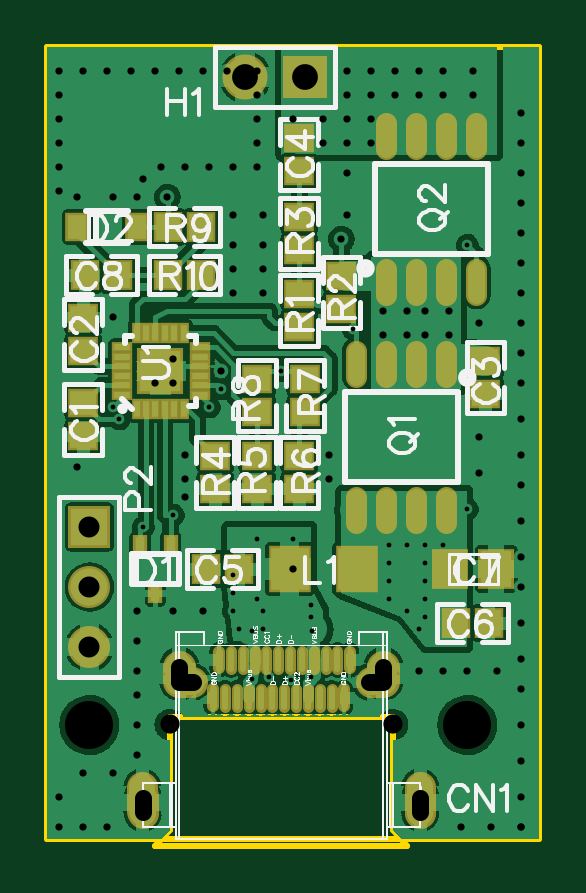
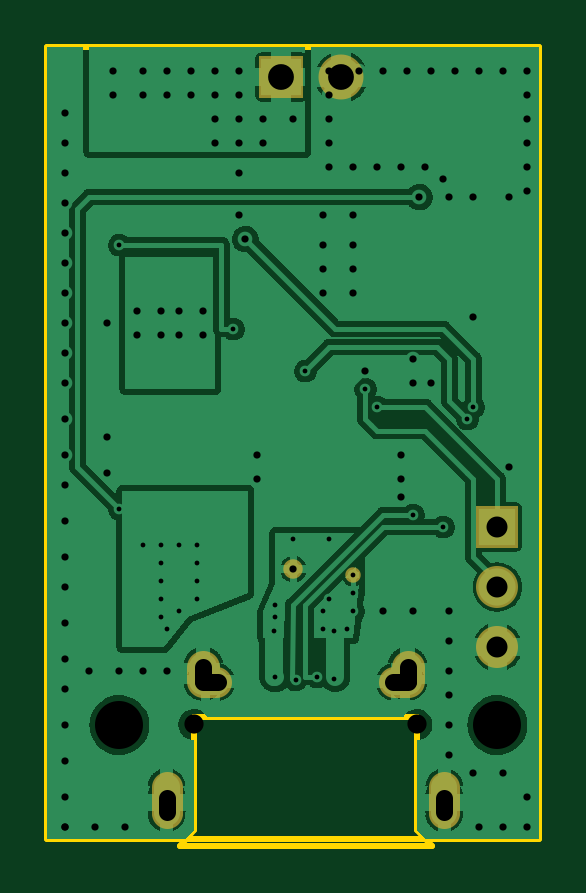
Circuit board: 9 layer files. Board 20.8 x 33.8 mm.
- outline: Gerber_BoardOutline.GKO (722 bytes)
- bottom_copper: Gerber_BottomLayer.GBL (67547 bytes)
- bottom_mask: Gerber_BottomSolderMaskLayer.GBS (1037 bytes)
- top_copper: Gerber_TopLayer.GTL (189328 bytes)
- paste: Gerber_TopPasteMaskLayer.GTP (3561 bytes)
- top_silk: Gerber_TopSilkLayer.GTO (28517 bytes)
- top_mask: Gerber_TopSolderMaskLayer.GTS (4200 bytes)
- drill: Gerber_drill_NPTH.DRL (217 bytes)
- drill: Gerber_drill_PTH.DRL (3354 bytes)

=== outline: Gerber_BoardOutline.GKO ===
G04 ---------------------------- Layer name :KeepOutLayer*
G04 EasyEDA v5.8.22, Wed, 26 Dec 2018 05:37:28 GMT*
G04 8ad1f06e4ff34cadb9936333048842b5*
G04 Gerber Generator version 0.2*
G04 Scale: 100 percent, Rotated: No, Reflected: No *
G04 Dimensions in inches *
G04 leading zeros omitted , absolute positions ,2 integer and 4 decimal *
%FSLAX24Y24*%
%MOIN*%
G90*
G70D02*

%ADD10C,0.010000*%
G54D10*
G01X5998Y-110D02*
G01X5757Y150D01*
G01X5757Y150D02*
G01X5757Y2038D01*
G01X5757Y2038D02*
G01X2037Y2039D01*
G01X2037Y2039D02*
G01X2045Y149D01*
G01X2045Y149D02*
G01X1789Y-114D01*
G01X1789Y-114D02*
G01X5998Y-110D01*
G01X0Y6300D02*
G01X0Y13200D01*
G01X8200Y13200D01*
G01X8200Y0D01*
G01X0Y0D01*
G01X0Y6300D01*

%LPD*%
M00*
M02*

=== bottom_copper: Gerber_BottomLayer.GBL (67547 bytes, source omitted) ===
=== bottom_mask: Gerber_BottomSolderMaskLayer.GBS ===
G04 ---------------------------- Layer name :BOTTOM SOLDER LAYER*
G04 EasyEDA v5.8.22, Wed, 26 Dec 2018 05:37:28 GMT*
G04 8ad1f06e4ff34cadb9936333048842b5*
G04 Gerber Generator version 0.2*
G04 Scale: 100 percent, Rotated: No, Reflected: No *
G04 Dimensions in inches *
G04 leading zeros omitted , absolute positions ,2 integer and 4 decimal *
%FSLAX24Y24*%
%MOIN*%
G90*
G70D02*

%ADD50C,0.055240*%
%ADD51C,0.051307*%
%ADD61C,0.070000*%
%ADD62R,0.070000X0.070000*%
%ADD63R,0.074929X0.070000*%
%ADD64C,0.074929*%
%ADD66C,0.025716*%
%ADD67C,0.032400*%

%LPD*%
G54D50*
G01X5601Y2873D02*
G01X5601Y2638D01*
G01X2198Y2873D02*
G01X2198Y2638D01*
G54D51*
G01X6214Y471D02*
G01X6214Y865D01*
G01X6214Y709D02*
G01X6214Y432D01*
G01X1584Y471D02*
G01X1584Y865D01*
G01X1588Y709D02*
G01X1588Y432D01*
G01X5385Y2617D02*
G01X5581Y2617D01*
G01X2219Y2619D02*
G01X2415Y2619D01*
G54D61*
G01X700Y3200D03*
G01X700Y4200D03*
G54D62*
G01X700Y5200D03*
G54D63*
G01X4300Y12700D03*
G54D64*
G01X3300Y12700D03*
G54D66*
G01X3100Y4400D03*
G54D67*
G01X4100Y4500D03*
M00*
M02*

=== top_copper: Gerber_TopLayer.GTL (189328 bytes, source omitted) ===
=== paste: Gerber_TopPasteMaskLayer.GTP ===
G04 ---------------------------- Layer name :TOP PASTER LAYER*
G04 EasyEDA v5.8.22, Wed, 26 Dec 2018 05:37:28 GMT*
G04 8ad1f06e4ff34cadb9936333048842b5*
G04 Gerber Generator version 0.2*
G04 Scale: 100 percent, Rotated: No, Reflected: No *
G04 Dimensions in inches *
G04 leading zeros omitted , absolute positions ,2 integer and 4 decimal *
%FSLAX24Y24*%
%MOIN*%
G90*
G70D02*

%ADD19C,0.009843*%
%ADD20C,0.011810*%
%ADD21C,0.027559*%
%ADD24R,0.068900X0.068900*%
%ADD25R,0.010000X0.027560*%
%ADD26R,0.027560X0.010000*%
%ADD27R,0.043307X0.039370*%
%ADD28R,0.063000X0.071000*%
%ADD29R,0.039370X0.043307*%
%ADD30R,0.052000X0.059900*%
%ADD31R,0.015748X0.023622*%
%ADD32R,0.031496X0.039370*%

%LPD*%
G54D19*
G01X3553Y2501D02*
G01X3553Y2205D01*
G01X3750Y2501D02*
G01X3750Y2205D01*
G01X3948Y2501D02*
G01X3948Y2205D01*
G01X4144Y2501D02*
G01X4144Y2205D01*
G54D20*
G01X2759Y2492D02*
G01X2759Y2215D01*
G54D19*
G01X2963Y2501D02*
G01X2963Y2205D01*
G01X3159Y2501D02*
G01X3159Y2205D01*
G01X3357Y2501D02*
G01X3357Y2205D01*
G01X4340Y2501D02*
G01X4340Y2205D01*
G01X4538Y2501D02*
G01X4538Y2205D01*
G01X4735Y2501D02*
G01X4735Y2205D01*
G54D20*
G01X4939Y2492D02*
G01X4939Y2215D01*
G54D19*
G01X3651Y3132D02*
G01X3651Y2836D01*
G01X3848Y3132D02*
G01X3848Y2836D01*
G01X4046Y3132D02*
G01X4046Y2836D01*
G01X4243Y3132D02*
G01X4243Y2836D01*
G54D20*
G01X2857Y3121D02*
G01X2857Y2846D01*
G54D19*
G01X3061Y3132D02*
G01X3061Y2836D01*
G01X3259Y3132D02*
G01X3259Y2836D01*
G01X4439Y3132D02*
G01X4439Y2836D01*
G01X4636Y3132D02*
G01X4636Y2836D01*
G01X4832Y3132D02*
G01X4832Y2836D01*
G54D20*
G01X5038Y3121D02*
G01X5038Y2846D01*
G54D19*
G01X3457Y3132D02*
G01X3457Y2836D01*
G54D21*
G01X5150Y5696D02*
G01X5150Y5263D01*
G01X5650Y5696D02*
G01X5650Y5263D01*
G01X6150Y5696D02*
G01X6150Y5263D01*
G01X6650Y5696D02*
G01X6650Y5263D01*
G01X5150Y8136D02*
G01X5150Y7703D01*
G01X5650Y8136D02*
G01X5650Y7703D01*
G01X6150Y8136D02*
G01X6150Y7703D01*
G01X6650Y8136D02*
G01X6650Y7703D01*
G01X7150Y11503D02*
G01X7150Y11936D01*
G01X6650Y11503D02*
G01X6650Y11936D01*
G01X6150Y11503D02*
G01X6150Y11936D01*
G01X5650Y11503D02*
G01X5650Y11936D01*
G01X7150Y9063D02*
G01X7150Y9496D01*
G01X6650Y9063D02*
G01X6650Y9496D01*
G01X6150Y9063D02*
G01X6150Y9496D01*
G01X5650Y9063D02*
G01X5650Y9496D01*
G54D24*
G01X1880Y7800D03*
G54D25*
G01X1486Y7169D03*
G01X1644Y7170D03*
G01X1801Y7169D03*
G01X1959Y7169D03*
G01X2117Y7169D03*
G01X2274Y7169D03*
G54D26*
G01X2550Y7406D03*
G01X2550Y7563D03*
G01X2550Y7721D03*
G01X2550Y7879D03*
G01X2549Y8036D03*
G01X2549Y8194D03*
G54D25*
G01X2274Y8430D03*
G01X2117Y8430D03*
G01X1958Y8429D03*
G01X1801Y8430D03*
G01X1643Y8430D03*
G01X1487Y8429D03*
G54D26*
G01X1249Y8194D03*
G01X1249Y8037D03*
G01X1249Y7879D03*
G01X1249Y7721D03*
G01X1249Y7563D03*
G01X1249Y7406D03*
G54D27*
G01X600Y7260D03*
G01X600Y6709D03*
G01X600Y8139D03*
G01X600Y8690D03*
G01X7300Y7960D03*
G01X7300Y7409D03*
G01X4200Y8539D03*
G01X4200Y9090D03*
G01X4900Y8839D03*
G01X4900Y9390D03*
G01X4200Y10360D03*
G01X4200Y9809D03*
G01X4200Y11139D03*
G01X4200Y11690D03*
G54D28*
G01X5160Y4500D03*
G01X4040Y4500D03*
G54D29*
G01X2639Y4500D03*
G01X3190Y4500D03*
G01X7360Y3600D03*
G01X6809Y3600D03*
G54D30*
G01X6718Y4500D03*
G01X7481Y4500D03*
G54D27*
G01X2800Y5839D03*
G01X2800Y6390D03*
G01X3500Y5839D03*
G01X3500Y6390D03*
G01X4200Y5839D03*
G01X4200Y6390D03*
G01X4300Y7660D03*
G01X4300Y7109D03*
G01X3500Y7660D03*
G01X3500Y7109D03*
G54D31*
G01X2055Y4913D03*
G01X1544Y4913D03*
G01X1800Y4086D03*
G54D32*
G01X1500Y10200D03*
G01X500Y10200D03*
G54D29*
G01X2560Y10200D03*
G01X2009Y10200D03*
G01X2560Y9400D03*
G01X2009Y9400D03*
G01X624Y9400D03*
G01X1175Y9400D03*
M00*
M02*

=== top_silk: Gerber_TopSilkLayer.GTO (28517 bytes, source omitted) ===
=== top_mask: Gerber_TopSolderMaskLayer.GTS ===
G04 ---------------------------- Layer name :TOP SOLDER LAYER*
G04 EasyEDA v5.8.22, Wed, 26 Dec 2018 05:37:28 GMT*
G04 8ad1f06e4ff34cadb9936333048842b5*
G04 Gerber Generator version 0.2*
G04 Scale: 100 percent, Rotated: No, Reflected: No *
G04 Dimensions in inches *
G04 leading zeros omitted , absolute positions ,2 integer and 4 decimal *
%FSLAX24Y24*%
%MOIN*%
G90*
G70D02*

%ADD48C,0.017843*%
%ADD49C,0.019810*%
%ADD50C,0.055240*%
%ADD51C,0.051307*%
%ADD52C,0.035559*%
%ADD53R,0.076900X0.076900*%
%ADD54R,0.018000X0.035560*%
%ADD55R,0.035560X0.018000*%
%ADD56R,0.051307X0.047370*%
%ADD57R,0.071000X0.079000*%
%ADD58R,0.047370X0.051307*%
%ADD59R,0.060000X0.067900*%
%ADD60R,0.023748X0.031622*%
%ADD61C,0.070000*%
%ADD62R,0.070000X0.070000*%
%ADD63R,0.074929X0.070000*%
%ADD64C,0.074929*%
%ADD65R,0.039496X0.047370*%
%ADD66C,0.025716*%
%ADD67C,0.032400*%

%LPD*%
G54D48*
G01X3553Y2501D02*
G01X3553Y2205D01*
G01X3750Y2501D02*
G01X3750Y2205D01*
G01X3948Y2501D02*
G01X3948Y2205D01*
G01X4144Y2501D02*
G01X4144Y2205D01*
G54D49*
G01X2759Y2492D02*
G01X2759Y2215D01*
G54D48*
G01X2963Y2501D02*
G01X2963Y2205D01*
G01X3159Y2501D02*
G01X3159Y2205D01*
G01X3357Y2501D02*
G01X3357Y2205D01*
G01X4340Y2501D02*
G01X4340Y2205D01*
G01X4538Y2501D02*
G01X4538Y2205D01*
G01X4735Y2501D02*
G01X4735Y2205D01*
G54D49*
G01X4939Y2492D02*
G01X4939Y2215D01*
G54D48*
G01X3651Y3132D02*
G01X3651Y2836D01*
G01X3848Y3132D02*
G01X3848Y2836D01*
G01X4046Y3132D02*
G01X4046Y2836D01*
G01X4243Y3132D02*
G01X4243Y2836D01*
G54D49*
G01X2857Y3121D02*
G01X2857Y2846D01*
G54D48*
G01X3061Y3132D02*
G01X3061Y2836D01*
G01X3259Y3132D02*
G01X3259Y2836D01*
G01X4439Y3132D02*
G01X4439Y2836D01*
G01X4636Y3132D02*
G01X4636Y2836D01*
G01X4832Y3132D02*
G01X4832Y2836D01*
G54D49*
G01X5038Y3121D02*
G01X5038Y2846D01*
G54D48*
G01X3457Y3132D02*
G01X3457Y2836D01*
G54D50*
G01X5601Y2873D02*
G01X5601Y2638D01*
G01X2198Y2873D02*
G01X2198Y2638D01*
G54D51*
G01X6214Y471D02*
G01X6214Y865D01*
G01X6214Y709D02*
G01X6214Y432D01*
G01X1584Y471D02*
G01X1584Y865D01*
G01X1588Y709D02*
G01X1588Y432D01*
G01X5385Y2617D02*
G01X5581Y2617D01*
G01X2219Y2619D02*
G01X2415Y2619D01*
G54D52*
G01X5150Y5696D02*
G01X5150Y5263D01*
G01X5650Y5696D02*
G01X5650Y5263D01*
G01X6150Y5696D02*
G01X6150Y5263D01*
G01X6650Y5696D02*
G01X6650Y5263D01*
G01X5150Y8136D02*
G01X5150Y7703D01*
G01X5650Y8136D02*
G01X5650Y7703D01*
G01X6150Y8136D02*
G01X6150Y7703D01*
G01X6650Y8136D02*
G01X6650Y7703D01*
G01X7150Y11503D02*
G01X7150Y11936D01*
G01X6650Y11503D02*
G01X6650Y11936D01*
G01X6150Y11503D02*
G01X6150Y11936D01*
G01X5650Y11503D02*
G01X5650Y11936D01*
G01X7150Y9063D02*
G01X7150Y9496D01*
G01X6650Y9063D02*
G01X6650Y9496D01*
G01X6150Y9063D02*
G01X6150Y9496D01*
G01X5650Y9063D02*
G01X5650Y9496D01*
G54D53*
G01X1880Y7800D03*
G54D54*
G01X1486Y7169D03*
G01X1644Y7170D03*
G01X1801Y7169D03*
G01X1959Y7169D03*
G01X2117Y7169D03*
G01X2274Y7169D03*
G54D55*
G01X2550Y7406D03*
G01X2550Y7563D03*
G01X2550Y7721D03*
G01X2550Y7879D03*
G01X2549Y8036D03*
G01X2549Y8194D03*
G54D54*
G01X2274Y8430D03*
G01X2117Y8430D03*
G01X1958Y8429D03*
G01X1801Y8430D03*
G01X1643Y8430D03*
G01X1487Y8429D03*
G54D55*
G01X1249Y8194D03*
G01X1249Y8037D03*
G01X1249Y7879D03*
G01X1249Y7721D03*
G01X1249Y7563D03*
G01X1249Y7406D03*
G54D56*
G01X600Y7260D03*
G01X600Y6709D03*
G01X600Y8139D03*
G01X600Y8690D03*
G01X7300Y7960D03*
G01X7300Y7409D03*
G01X4200Y8539D03*
G01X4200Y9090D03*
G01X4900Y8839D03*
G01X4900Y9390D03*
G01X4200Y10360D03*
G01X4200Y9809D03*
G01X4200Y11139D03*
G01X4200Y11690D03*
G54D57*
G01X5160Y4500D03*
G01X4040Y4500D03*
G54D58*
G01X2639Y4500D03*
G01X3190Y4500D03*
G01X7360Y3600D03*
G01X6809Y3600D03*
G54D59*
G01X6718Y4500D03*
G01X7481Y4500D03*
G54D56*
G01X2800Y5839D03*
G01X2800Y6390D03*
G01X3500Y5839D03*
G01X3500Y6390D03*
G01X4200Y5839D03*
G01X4200Y6390D03*
G01X4300Y7660D03*
G01X4300Y7109D03*
G01X3500Y7660D03*
G01X3500Y7109D03*
G54D60*
G01X2055Y4913D03*
G01X1544Y4913D03*
G01X1800Y4086D03*
G54D61*
G01X700Y3200D03*
G01X700Y4200D03*
G54D62*
G01X700Y5200D03*
G54D63*
G01X4300Y12700D03*
G54D64*
G01X3300Y12700D03*
G54D65*
G01X1500Y10200D03*
G01X500Y10200D03*
G54D58*
G01X2560Y10200D03*
G01X2009Y10200D03*
G01X2560Y9400D03*
G01X2009Y9400D03*
G01X624Y9400D03*
G01X1175Y9400D03*
G54D66*
G01X3100Y4400D03*
G54D67*
G01X4100Y4500D03*
M00*
M02*

=== drill: Gerber_drill_NPTH.DRL (217 bytes, source withheld) ===
=== drill: Gerber_drill_PTH.DRL (3354 bytes, source withheld) ===
